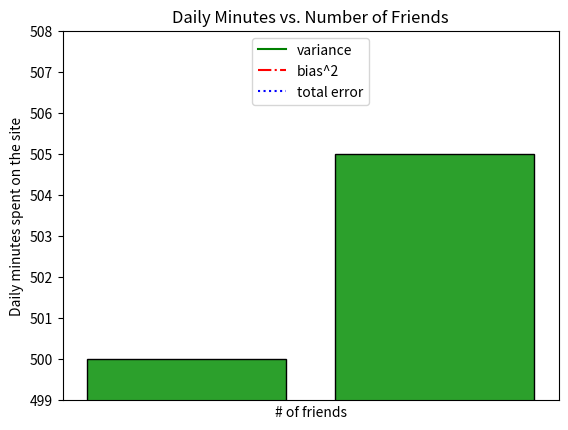

Write the Python code that produced this figure.
# -*- coding: utf-8 -*-
"""CAPITULO_3_VISUALIZANDO_DADOS.ipynb

Automatically generated by Colaboratory.

Original file is located at
    https://colab.research.google.com/<link-removed>

#MATPLOTLIB
"""

from matplotlib import pyplot as plt #impotando a biblioteca

years = [1950, 1960, 1970, 1980, 1990, 2000, 2010]
gdp = [300.2, 543.3, 1075.9, 2862.5, 5979.6, 10289.7, 14958.3]

plt.plot(years,gdp,color = 'green',marker = 'o', linestyle = 'solid') # criar um gráfico

plt.title('Nominal GDP') #adicionar um títulob

plt.ylabel('Billions of $') #adicionr titulo ao eixo y
plt.show()

"""## GRÁFICO DE BARRAS"""

movies = ["Annie Hall", "Ben-Hur", "Casablanca", "Gandhi", "West Side Story"]
num_oscars = [5, 11, 3, 8, 10]

plt.title('My Favorite Movies')
plt.ylabel('# Of Academy Awards')
plt.bar(movies,num_oscars)

"""## HISTOGRAMAS"""

from collections import Counter
grades = [83, 95, 91, 87, 70, 0, 85, 82, 100, 67, 73, 77, 0]
histogram = Counter(min(grade//10*10,90) for grade in grades)
plt.bar([x+5 for x in histogram.keys()],
        histogram.values(),
        10,
        edgecolor=(0,0,0))
plt.axis([-5,105,0,5])
plt.xticks([10*i for i in range(11)])
plt.xlabel('Decile')
plt.ylabel('# of Students')
plt.title('Distribution of Exam 1 Grade')
plt.show()

mentions = [500, 505]
years = [2017, 2018]

plt.xticks(years)
plt.ylabel("# of times i heard someone say 'data science'")
plt.axis([2016.5,2018.5,499,508])
plt.title('Look at this huge Increase!')
plt.bar(years,mentions,0.8,edgecolor=(0,0,0))

"""## GRÁFICO DE LINHAS"""

variance     = [1, 2, 4, 8, 16, 32, 64, 128, 256]
bias_squared = [256, 128, 64, 32, 16, 8, 4, 2, 1]
total_error  = [x + y for x, y in zip(variance, bias_squared)]
xs = [i for i, _ in enumerate(variance)]

# podemos fazer multiplas chamadas para plt.plot
plt.plot(xs,variance,'g-',label='variance')
plt.plot(xs,bias_squared,'r-.',label='bias^2')
plt.plot(xs,total_error,'b:',label='total error')
#criar legenda
plt.legend(loc=9)# loc igual a 9 significa no topo ao centro
plt.xlabel('model complexity')
plt.xticks([])
plt.title('The Bias Variance Tradeoff')
plt.savefig('viz_line_chart.png') #salvar figura - gráfico
plt.show()

"""## GRÁFICOS DE DISPERSÃO"""

friends = [ 70,  65,  72,  63,  71,  64,  60,  64,  67]
minutes = [175, 170, 205, 120, 220, 130, 105, 145, 190]
labels =  ['a', 'b', 'c', 'd', 'e', 'f', 'g', 'h', 'i']

plt.scatter(friends,minutes)
#rotular cada ponto
for label, friend_count, minute_count in zip(labels,friends,minutes):
  plt.annotate(label,
              xy=(friend_count,minute_count), # coloque o rotulo no ponto
              xytext=(5,-5), #levemente deslocado
              textcoords = 'offset points')
plt.title('Daily Minutes vs. Number of Friends')
plt.xlabel('# of friends')
plt.ylabel('Daily minutes spent on the site')
plt.show()

